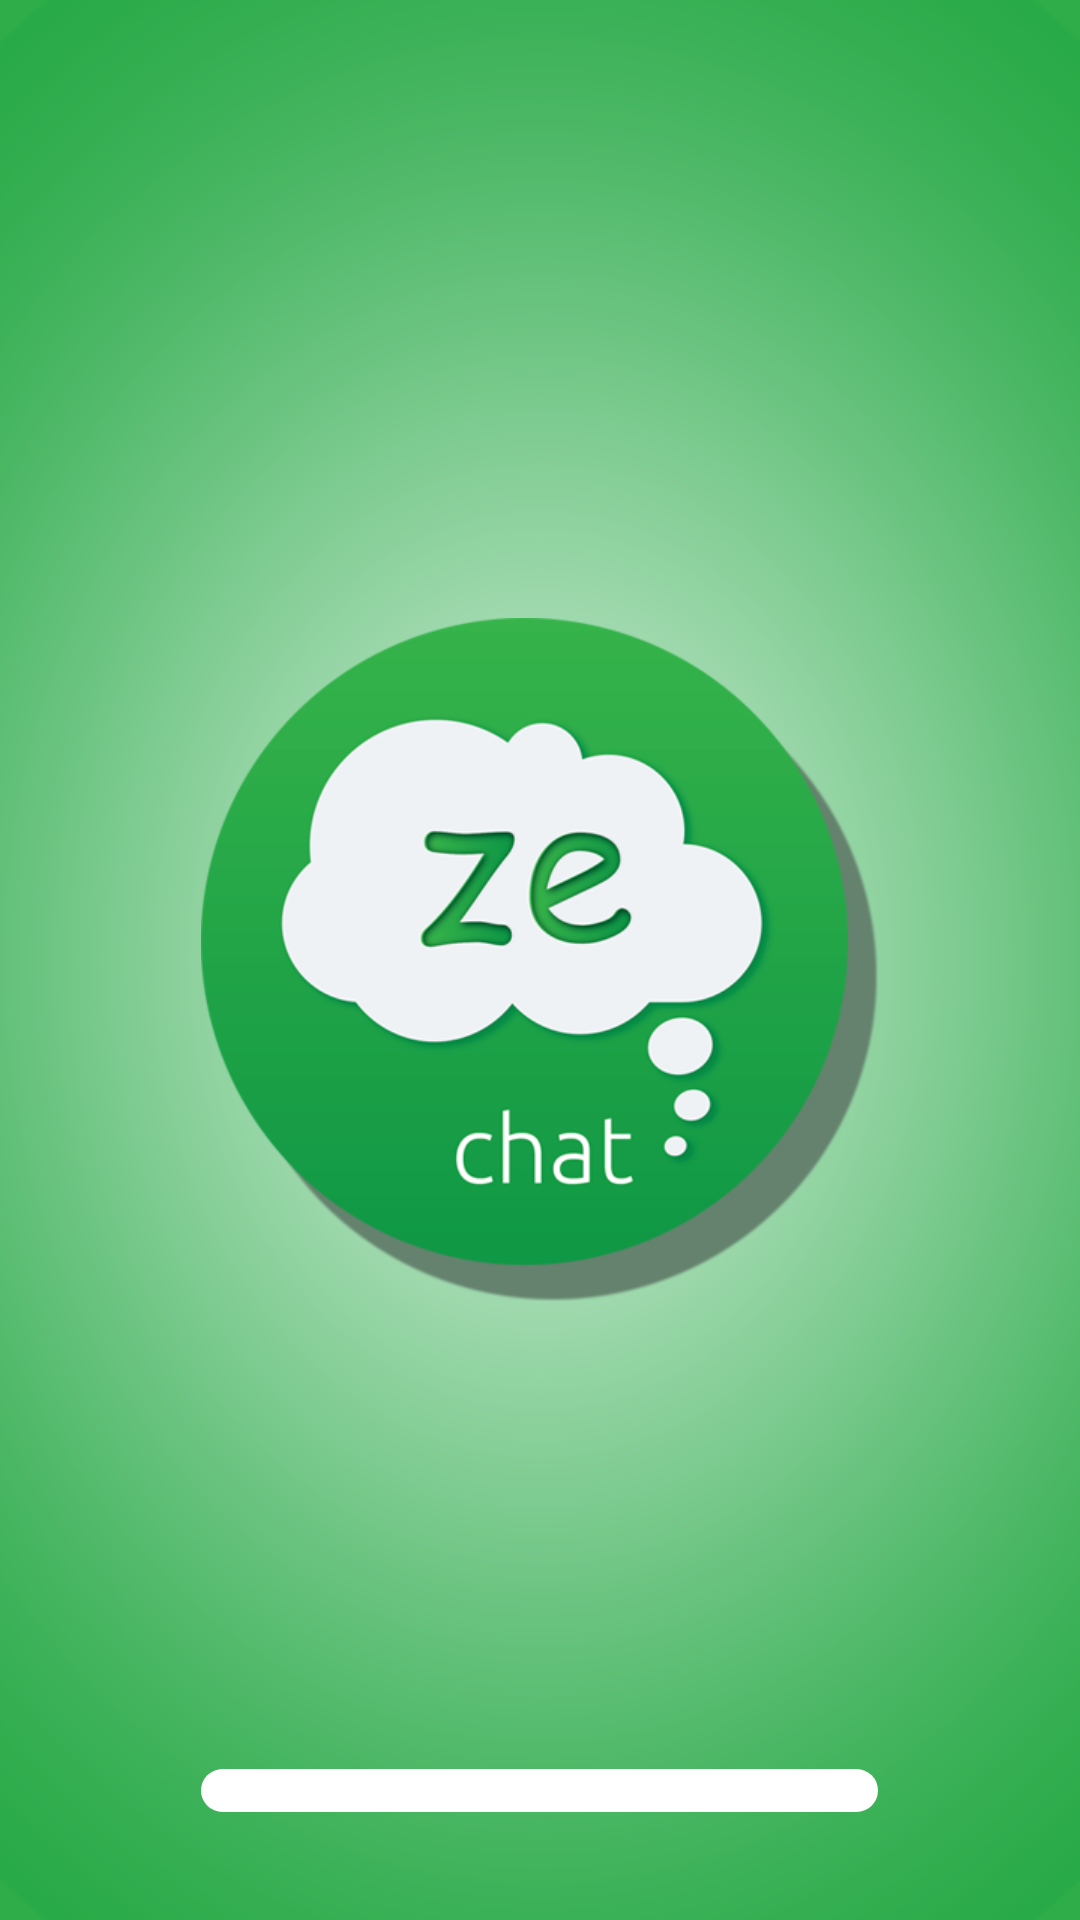

This screen was rendered from an Android layout file. Write that file and the resources it references.
<!-- AndroidManifest.xml: application theme AppTheme -->
<!-- res/layout/activity_splash_screen.xml -->
<?xml version="1.0" encoding="utf-8"?>
<RelativeLayout
    xmlns:android="http://schemas.android.com/apk/res/android"
    android:id="@+id/activity_splash_screen"
    android:layout_width="match_parent"
    android:layout_height="match_parent"
    android:background="@drawable/splash_screeen_bg">

    <ImageView
        android:id="@+id/imgSplashLogo"
        android:layout_width="wrap_content"
        android:layout_height="wrap_content"
        android:layout_centerInParent="true"
        android:src="@drawable/logo"/>

    <android.support.v4.widget.ContentLoadingProgressBar
        android:id="@+id/progressbarSplash"
        style="?android:attr/progressBarStyleHorizontal"
        android:layout_width="match_parent"
        android:layout_height="@dimen/splash_pb_height"
        android:layout_alignLeft="@id/imgSplashLogo"
        android:layout_alignParentBottom="true"
        android:layout_alignRight="@id/imgSplashLogo"
        android:layout_marginBottom="@dimen/bottom_margin_parent"
        android:progressDrawable="@drawable/custom_progressbar"/>
</RelativeLayout>
<!-- resources referenced by this layout -->
<resources>
  <dimen name="bottom_margin_parent">36.0dp</dimen>
  <dimen name="splash_pb_height">14.4dp</dimen>
  <!-- drawable custom_progressbar (drawable-xhdpi) -->
  <layer-list xmlns:android="http://schemas.android.com/apk/res/android">
  
      
      <item android:id="@android:id/background">
          <shape xmlns:android="http://schemas.android.com/apk/res/android"
                 android:shape="rectangle">
              <solid android:color="#FFFFFF"/>
              <corners
                  android:bottomLeftRadius="30dp"
                  android:bottomRightRadius="30dp"
                  android:topLeftRadius="30dp"
                  android:topRightRadius="30dp"/>
          </shape>
      </item>
  
      
      <item android:id="@android:id/progress">
          <clip>
              <shape>
                  <gradient
                      android:angle="270"
                      android:centerColor="#007A00"
                      android:centerY="1.0"
                      android:endColor="#d8fce5"
                      android:startColor="#199e46"
                      />
              </shape>
          </clip>
      </item>
  
  </layer-list>
  <!-- drawable logo: png bitmap (drawable-xhdpi, 60315 bytes) -->
  <!-- drawable splash_screeen_bg: png bitmap (drawable-xhdpi, 204359 bytes) -->
  <style name="AppTheme" parent="Theme.AppCompat.Light.DarkActionBar">
          
          <item name="colorPrimary">#199e46</item>
          <item name="colorPrimaryDark">#199e46</item>
          <item name="colorAccent">#199e46</item>
          <item name="android:textColorPrimary">#FFFFFF</item>
          <item name="editTextStyle">@style/MyEditTextStyle</item>
          <item name="buttonStyle">@style/MyButtonStyle</item>
      </style>
  <style name="MyEditTextStyle" parent="@android:style/Widget.EditText">
          <item name="android:textColor">#282828</item>
          <item name="android:drawableBottom">@drawable/custom_edittext_background</item>
          <item name="fontPath">fonts/OpenSans-Light.ttf</item>
      </style>
  <style name="MyButtonStyle" parent="@android:style/Widget.Button">
          <item name="fontPath">fonts/OpenSans-Semibold.ttf</item>
          <item name="android:textSize">@dimen/button_text_size</item>
          <item name="android:textColor">#FFFFFF</item>
          <item name="android:gravity">center</item>
          <item name="android:padding">@dimen/button_padding</item>
      </style>
  <!-- drawable custom_edittext_background (drawable-xhdpi) -->
  <?xml version="1.0" encoding="utf-8"?>
  <layer-list xmlns:android="http://schemas.android.com/apk/res/android">
      <item>
          <shape android:shape="rectangle">
              <solid android:color="@color/colorThemeDarkGreen" /> 
          </shape>
      </item>
  
      <item
          android:bottom="1dp">   
          <shape android:shape="rectangle">
              <solid android:color="#FFFFFF" />  
          </shape>
      </item>
  </layer-list>
  <dimen name="button_text_size">22sp</dimen>
  <dimen name="button_padding">6.0dp</dimen>
  <color name="colorThemeDarkGreen">#199e46</color>
</resources>
